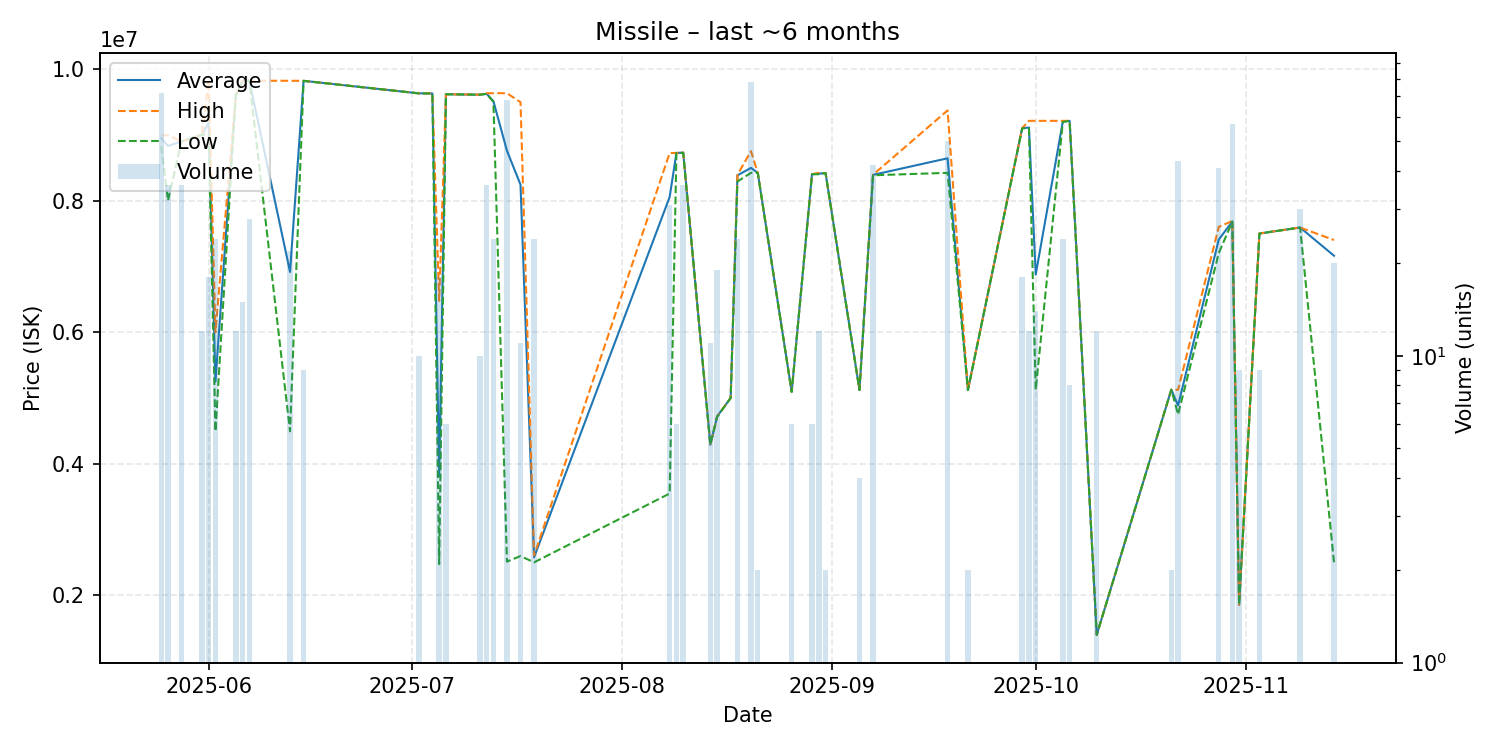

The table this chart was drawn from, first rows:
date, average, highest, lowest, order_count, volume
2025-05-25, 8947236, 8990000, 8828000, 5, 72
2025-05-26, 8828889, 8990000, 8000000, 3, 36
2025-05-28, 8900000, 8900000, 8900000, 1, 36
2025-05-31, 9000000, 9000000, 9000000, 1, 12
2025-06-01, 9182056, 9820000, 9000000, 4, 18
2025-06-02, 5247125, 6000000, 4494000, 3, 24
2025-06-05, 9600000, 9600000, 9600000, 1, 12
2025-06-06, 9819000, 9819000, 9819000, 1, 15
2025-06-07, 9820821, 9821000, 9820000, 3, 28
2025-06-13, 6915045, 9820000, 4494000, 3, 22
2025-06-15, 9819000, 9819000, 9819000, 1, 9
2025-07-02, 9629000, 9629000, 9629000, 1, 10
2025-07-04, 9627000, 9627000, 9627000, 1, 1
2025-07-05, 3808889, 6475000, 2476000, 3, 18
2025-07-06, 9615000, 9615000, 9615000, 1, 6
2025-07-11, 9608600, 9610000, 9608000, 3, 10
2025-07-12, 9622611, 9631000, 9620000, 5, 36
2025-07-13, 9510083, 9631000, 9500000, 3, 24
2025-07-15, 8757088, 9631000, 2513000, 6, 68
2025-07-17, 8241000, 9495000, 2598000, 2, 11
2025-07-19, 2578250, 2605000, 2502000, 4, 24
2025-08-08, 8053742, 8722000, 3548000, 4, 31
2025-08-09, 8723000, 8723000, 8723000, 2, 6
2025-08-10, 8729222, 8730000, 8723000, 2, 36
2025-08-14, 4289000, 4289000, 4289000, 1, 11
2025-08-15, 4718737, 4719000, 4712000, 3, 19
2025-08-17, 5000000, 5000000, 5000000, 1, 1
2025-08-18, 8382625, 8392000, 8289500, 4, 24
2025-08-20, 8495949, 8750000, 8421000, 10, 78
2025-08-21, 8421000, 8421000, 8421000, 1, 2
2025-08-26, 5093833, 5094500, 5092000, 4, 6
2025-08-29, 8399833, 8400000, 8399000, 2, 6
2025-08-30, 8407583, 8421000, 8400000, 4, 12
2025-08-31, 8418000, 8418000, 8418000, 1, 2
2025-09-05, 5121000, 5122000, 5120000, 3, 4
2025-09-07, 8389976, 8392000, 8384000, 6, 42
2025-09-18, 8642100, 9370000, 8421000, 6, 50
2025-09-21, 5120000, 5120000, 5120000, 1, 2
2025-09-29, 9098556, 9100000, 9098000, 4, 18
2025-09-30, 9109250, 9211000, 9100000, 2, 12
2025-10-01, 6874714, 9211000, 5122500, 5, 14
2025-10-05, 9200917, 9211000, 9194000, 3, 24
2025-10-06, 9211000, 9211000, 9211000, 1, 8
2025-10-10, 1400000, 1400000, 1400000, 1, 12
2025-10-21, 5126000, 5126000, 5126000, 1, 2
2025-10-22, 4886233, 5125000, 4749000, 6, 43
2025-10-28, 7406366, 7599000, 7200000, 5, 41
2025-10-30, 7682105, 7690000, 7680000, 3, 57
2025-10-31, 1856000, 1856000, 1856000, 1, 9
2025-11-03, 7499000, 7499000, 7499000, 1, 9
2025-11-09, 7590000, 7590000, 7590000, 1, 30
2025-11-14, 7161500, 7400000, 2504000, 3, 20
